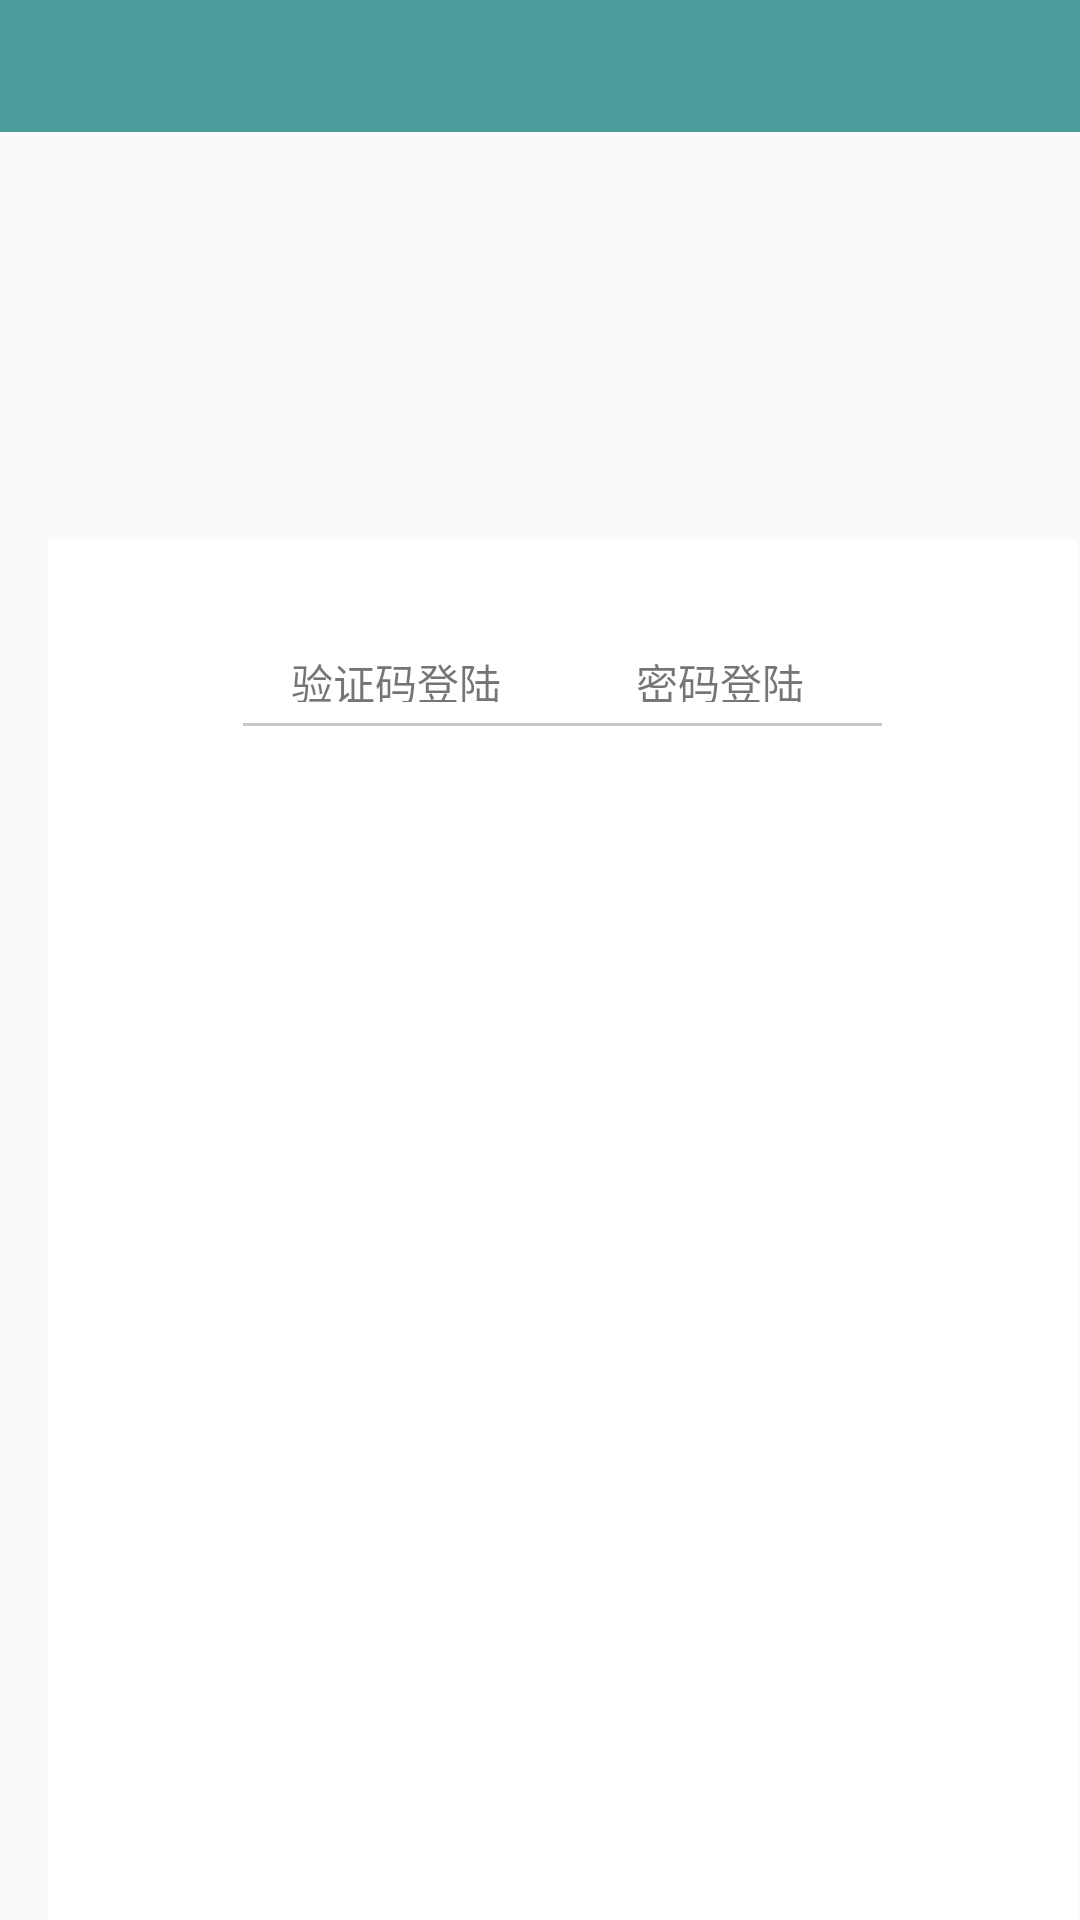

Produce the Android XML layout that renders to this screen, including the resource entries it uses.
<!-- AndroidManifest.xml: application theme AppTheme -->
<!-- res/layout/activity_landing.xml -->
<?xml version="1.0" encoding="utf-8"?>
<RelativeLayout xmlns:android="http://schemas.android.com/apk/res/android"
    xmlns:app="http://schemas.android.com/apk/res-auto"
    xmlns:tools="http://schemas.android.com/tools"
    android:layout_width="match_parent"
    android:layout_height="match_parent"
    tools:context=".presenter.acivity.Landing_acivity">
    <android.support.v7.widget.Toolbar
        android:id="@+id/color"
        android:layout_width="match_parent"
        android:layout_height="@dimen/dp_44"
        android:background="@color/colorbul"></android.support.v7.widget.Toolbar>
    <ImageView
        android:id="@+id/background"
        android:layout_below="@+id/color"
        android:layout_width="match_parent"
        android:layout_height="@dimen/dp_256"
        android:background="@mipmap/tou"/>
    
    <RelativeLayout
        android:layout_width="@dimen/dp_343"
        android:layout_height="@dimen/dp_500"
        android:layout_marginTop="@dimen/dp_180"
        android:layout_marginLeft="@dimen/dp_16"
        android:background="@color/white">
        <TextView
            android:id="@+id/tv_verificatiom"
            android:layout_width="@dimen/dp_74"
            android:layout_height="@dimen/dp_17"
            android:layout_marginTop="@dimen/dp_37"
            android:layout_marginLeft="@dimen/dp_81"
            android:text="验证码登陆"/>
        <TextView
            android:id="@+id/tv_passage"
            android:layout_width="@dimen/dp_59"
            android:layout_height="@dimen/dp_17"
            android:layout_marginTop="@dimen/dp_37"
            android:layout_marginLeft="@dimen/dp_196"
            android:text="密码登陆"/>
        <View
            android:layout_width="match_parent"
            android:layout_height="@dimen/dp_1"
            android:layout_marginLeft="@dimen/dp_65"
            android:layout_marginTop="@dimen/dp_61"
            android:layout_marginRight="@dimen/dp_65"
            android:background="@color/grey"
            />

        <FrameLayout
            android:id="@+id/fl_landing"
            android:layout_width="match_parent"
            android:layout_height="match_parent"/>

    </RelativeLayout>

</RelativeLayout>
<!-- resources referenced by this layout -->
<resources>
  <color name="colorbul">#4b9c9b</color>
  <color name="grey">#C7C7C7</color>
  <color name="white">#ffffff</color>
  <dimen name="dp_1">1dp</dimen>
  <dimen name="dp_16">16dp</dimen>
  <dimen name="dp_17">17dp</dimen>
  <dimen name="dp_180">180dp</dimen>
  <dimen name="dp_196">196dp</dimen>
  <dimen name="dp_256">256dp</dimen>
  <dimen name="dp_343">343dp</dimen>
  <dimen name="dp_37">37dp</dimen>
  <dimen name="dp_44">44dp</dimen>
  <dimen name="dp_500">500dp</dimen>
  <dimen name="dp_59">59dp</dimen>
  <dimen name="dp_61">61dp</dimen>
  <dimen name="dp_65">65dp</dimen>
  <dimen name="dp_74">74dp</dimen>
  <dimen name="dp_81">81dp</dimen>
  <style name="AppTheme" parent="Theme.AppCompat.Light.NoActionBar">
          
          <item name="colorPrimary">@color/colorPrimary</item>
          <item name="colorPrimaryDark">@color/colorPrimaryDark</item>
          <item name="colorAccent">@color/colorAccent</item>
      </style>
  <color name="colorPrimary">#008577</color>
  <color name="colorPrimaryDark">#00574B</color>
  <color name="colorAccent">#D81B60</color>
</resources>
